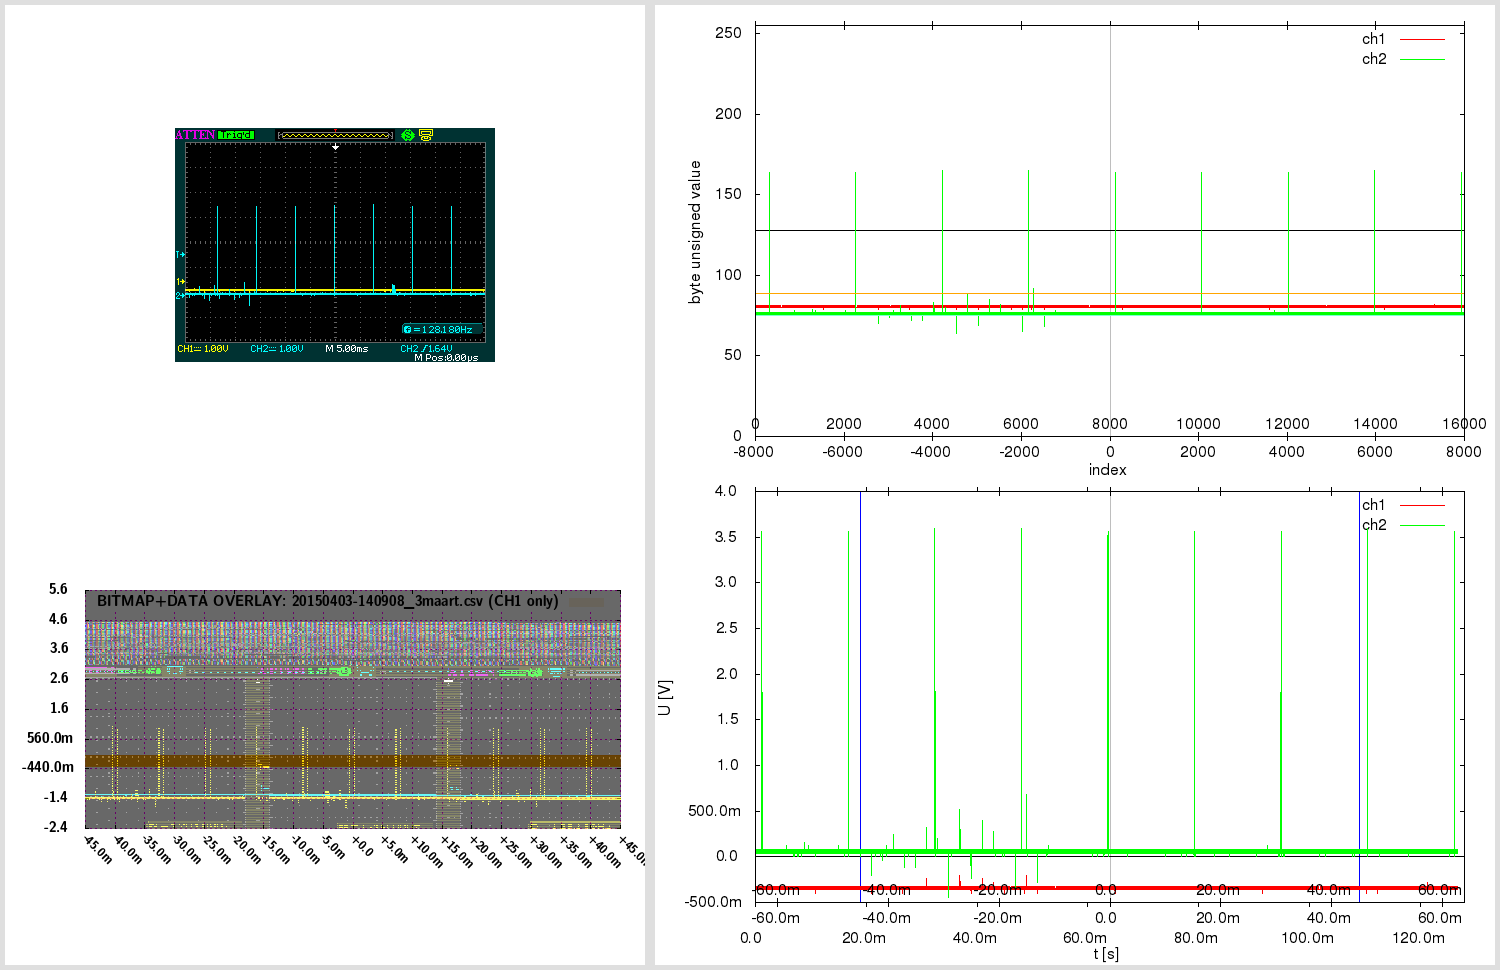

The table this chart was drawn from, first rows:
# 20150403-140908_3maart.csv [generated …
# scope data:
# Ch1 V/DIV  : 1 V ( 1V )
# Ch1 Voffset: -1.56 V ( -1.56V ) [-39]
# Ch2 V/DIV  : 1 V ( 1V )
# Ch2 Voffset: -2.12 V ( -2.12V ) [-53]
# Timebase (time/DIV)  : 5e-3 s ( 5ms )
#  { screen range 18*(t/DIV)= 90ms }
# Sampling rate (scope Acquire menu, 2CH RealTime): 125e3 Hz [Sa/s] ( 125kHz …
#  {eqv.period: 8us range: 128ms }
# Sampling interval (scope USB FlashDriv…
#  {eqv.freq: 125kHz range: 128ms }
# Sampling interval (screen_range/num_sa…
#  {eqv.freq: 177.777777777778kHz }
# Time Ranges 128ms > 90ms: assume resam…
#  { final timestep: 8e-6 / 8us {eqv.fre…
# Oversample factor: 1.0 ( -- 1.422222 1…
# Time offset: 0 s ( 0s )
# Single Btn: 0 (Off); Run/Stop Btn: 1 (…
# Trigger: status= 3 (Trig'd); mode chan…
# Real volt ranges: ch1 (-400e-3, 0) ; ch2 (-440e-3, 3.6)
# Real voltsteps: ch1 40e-3 ; ch2 40e-3
# Number of samples in data: 16000 (ch1:…
#ssf V/DIV1 1V V/DIV2 1V T/DIV1 5ms T/DI…
#ssf CH1: probe 2:10X couple 0:DC BWL 0 …
#ssf CH2: probe 2:10X couple 0:DC BWL 0 …
#ssf Trigger: level 1.64V mode 0:Auto SR…
#ssf          EdgeSlope 0:Up PulseWhen 0…
#ssf          VidPol: 1:Down VidSync: 0:…
#ssf          SlopeVertical 0:Top SlopeW…
# ------------------------
# (sample index), (ch1 raw uint), (ch2 raw uint), (time [s]), (ch1 [V]), (ch2 [V])
# ------------------------
0, 81, 77, 0, -320e-3, 80e-3
1, 80, 76, 8e-06, -360e-3, 40e-3
2, 80, 76, 1.6e-05, -360e-3, 40e-3
3, 80, 76, 2.4e-05, -360e-3, 40e-3
4, 80, 76, 3.2e-05, -360e-3, 40e-3
5, 80, 77, 4e-05, -360e-3, 80e-3
6, 81, 77, 4.8e-05, -320e-3, 80e-3
7, 81, 77, 5.6e-05, -320e-3, 80e-3
8, 81, 77, 6.4e-05, -320e-3, 80e-3
9, 81, 77, 7.2e-05, -320e-3, 80e-3
10, 81, 76, 8e-05, -320e-3, 40e-3
11, 80, 76, 8.8e-05, -360e-3, 40e-3
12, 81, 77, 9.6e-05, -320e-3, 80e-3
13, 81, 76, 0.000104, -320e-3, 40e-3
14, 80, 77, 0.000112, -360e-3, 80e-3
15, 80, 76, 0.00012, -360e-3, 40e-3
16, 81, 76, 0.000128, -320e-3, 40e-3
17, 80, 77, 0.000136, -360e-3, 80e-3
18, 81, 77, 0.000144, -320e-3, 80e-3
19, 80, 77, 0.000152, -360e-3, 80e-3
20, 80, 76, 0.00016, -360e-3, 40e-3
21, 81, 77, 0.000168, -320e-3, 80e-3
22, 81, 76, 0.000176, -320e-3, 40e-3
23, 81, 77, 0.000184, -320e-3, 80e-3
24, 81, 77, 0.000192, -320e-3, 80e-3
25, 80, 76, 0.0002, -360e-3, 40e-3
26, 80, 76, 0.000208, -360e-3, 40e-3
27, 80, 76, 0.000216, -360e-3, 40e-3
... 15,972 more rows
